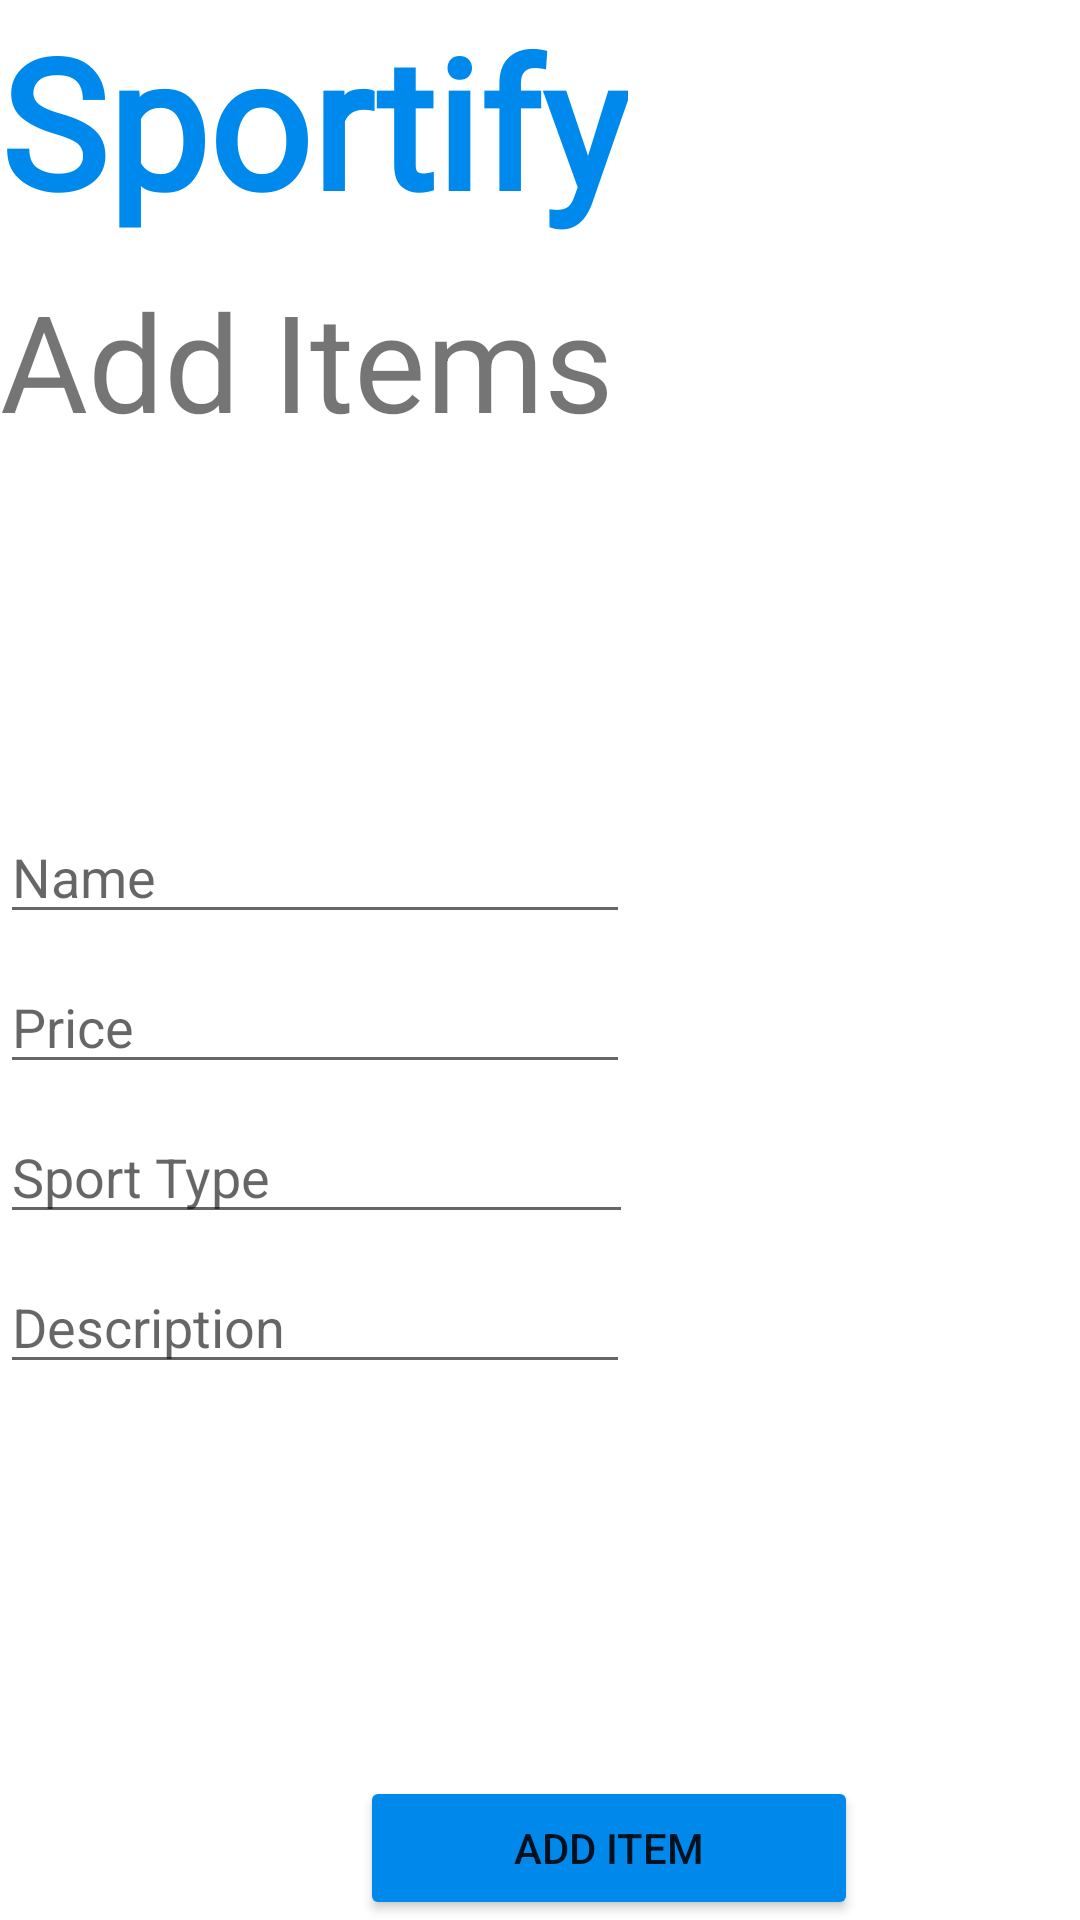

This screen was rendered from an Android layout file. Write that file and the resources it references.
<!-- AndroidManifest.xml: application theme Theme.ThesisAppDemo -->
<!-- res/layout/fragment_admin_add_item.xml -->
<?xml version="1.0" encoding="utf-8"?>
<FrameLayout xmlns:android="http://schemas.android.com/apk/res/android"
    xmlns:app="http://schemas.android.com/apk/res-auto"
    xmlns:tools="http://schemas.android.com/tools"
    android:layout_width="match_parent"
    android:layout_height="match_parent"
    tools:context=".admin_add_item">

    
    <TextView
        android:layout_width="wrap_content"
        android:layout_height="wrap_content"
        android:fontFamily="@font/chicle"
        android:text="Sportify"
        android:textColor="@color/colorbarmenu"
        android:textSize="60dp"
        android:textStyle="bold"
        android:layout_gravity="top"/>

    <TextView
        android:layout_width="wrap_content"
        android:layout_height="wrap_content"
        android:layout_marginTop="90dp"
        android:text="Add Items"
        android:textSize="45dp"
        android:visibility="visible" />

    <ImageView
        android:id="@+id/admin_profile_icon"
        android:layout_width="93dp"
        android:layout_height="93dp"
        android:layout_gravity="top"
        android:layout_marginLeft="320dp"
        android:clickable="true"
        android:focusable="true"
        android:visibility="visible"
        android:src="@drawable/baseline_person_24"
        tools:src="@drawable/baseline_person_24"/>

    <ImageView
        android:id="@+id/item_photo"
        android:layout_width="103dp"
        android:layout_height="88dp"
        android:layout_marginTop="170dp"
        android:clickable="true"
        android:src="@drawable/baseline_camera_alt_24" />

    <EditText
        android:id="@+id/item_name"
        android:layout_width="wrap_content"
        android:layout_height="wrap_content"
        android:layout_marginTop="270dp"
        android:ems="10"
        android:hint="Name"
        android:inputType="text"
        android:scrollHorizontally="false" />

    <EditText
        android:id="@+id/item_price"
        android:layout_width="wrap_content"
        android:layout_height="wrap_content"
        android:layout_marginTop="320dp"
        android:ems="10"
        android:hint="Price"
        android:inputType="text" />

    <EditText
        android:id="@+id/item_sport_type"
        android:layout_width="211dp"
        android:layout_height="wrap_content"
        android:layout_marginTop="370dp"
        android:ems="10"
        android:hint="Sport Type"
        android:inputType="text"/>

    <EditText
        android:id="@+id/item_description"
        android:layout_width="wrap_content"
        android:layout_height="wrap_content"
        android:ems="10"
        android:inputType="textMultiLine"
        android:layout_marginTop="420dp"
        android:hint="Description"
        android:breakStrategy="simple"/>

    <Button
        android:id="@+id/save_item_button"
        android:layout_width="166dp"
        android:layout_height="wrap_content"
        android:layout_gravity="bottom"
        android:layout_marginLeft="120dp"
        android:text="Add Item"
        app:backgroundTint="#0088EB" />


</FrameLayout>
<!-- resources referenced by this layout -->
<resources>
  <color name="colorbarmenu">#FF0089EC</color>
  <style name="Theme.ThesisAppDemo" parent="Theme.MaterialComponents.DayNight.DarkActionBar">
          
          <item name="colorPrimary">@color/purple_500</item>
          <item name="colorPrimaryVariant">@color/purple_700</item>
          <item name="colorOnPrimary">@color/white</item>
          
          <item name="colorSecondary">@color/teal_200</item>
          <item name="colorSecondaryVariant">@color/teal_700</item>
          <item name="colorOnSecondary">@color/black</item>
          
          <item name="android:statusBarColor">?attr/colorPrimaryVariant</item>
          
      </style>
  <color name="purple_500">#FF6200EE</color>
  <color name="purple_700">#FF3700B3</color>
  <color name="white">#FFFFFFFF</color>
  <color name="teal_200">#FF03DAC5</color>
  <color name="teal_700">#FF018786</color>
  <color name="black">#FF000000</color>
</resources>
